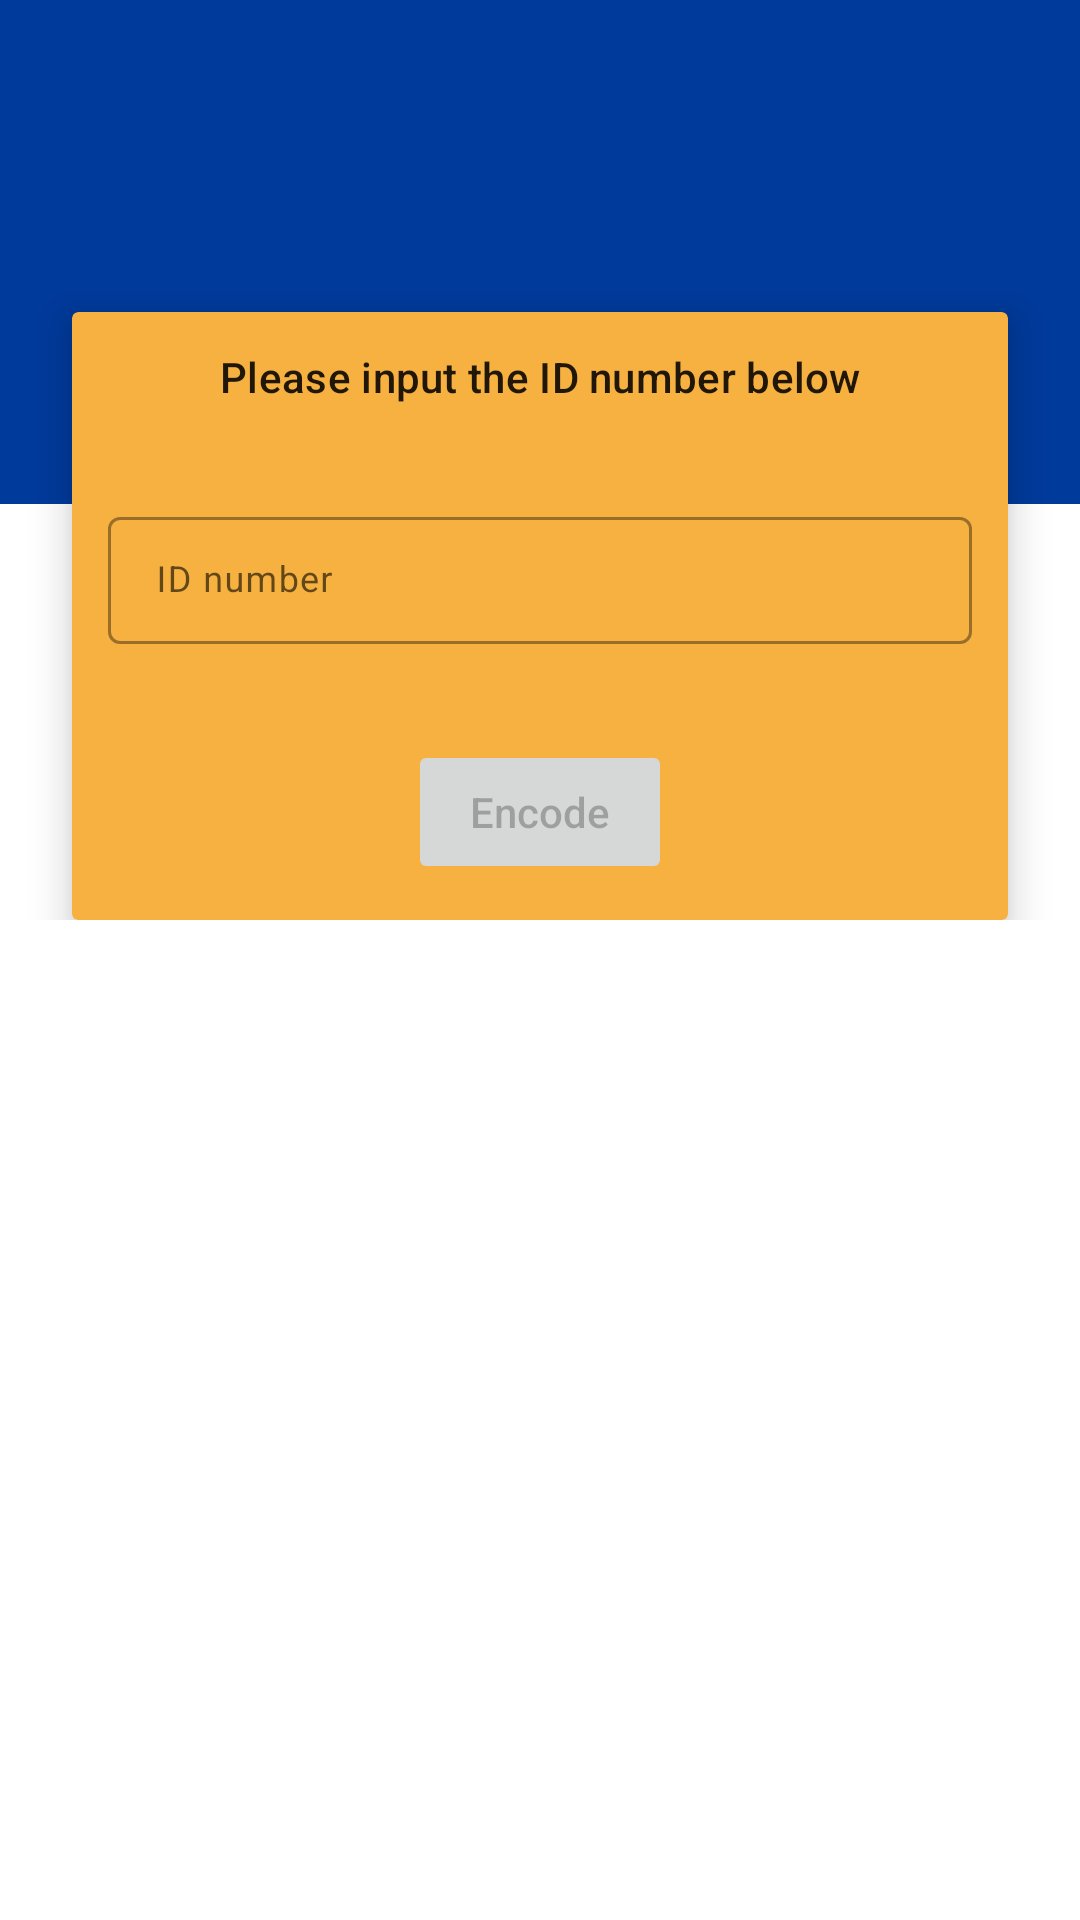

Here is an Android app screen rendered from its layout file. Give the layout XML and the strings, colors and styles it references.
<!-- AndroidManifest.xml: activity theme NoActionBar -->
<!-- res/layout/activity_main.xml -->
<?xml version="1.0" encoding="utf-8"?>
<RelativeLayout xmlns:android="http://schemas.android.com/apk/res/android"
    xmlns:app="http://schemas.android.com/apk/res-auto"
    xmlns:tools="http://schemas.android.com/tools"
    android:layout_width="match_parent"
    android:layout_height="match_parent"
    tools:context=".activities.MainActivity">


    <ScrollView
        android:layout_width="match_parent"
        android:layout_height="match_parent">
        <RelativeLayout
            android:layout_width="match_parent"
            android:layout_height="wrap_content">

            <LinearLayout
                android:layout_width="match_parent"
                android:background="@color/primaryDarkColor"
                android:orientation="horizontal"
                android:id="@+id/div_1"
                android:layout_height="@dimen/keyline_11"/>



            <androidx.cardview.widget.CardView
                android:layout_width="match_parent"
                android:layout_height="wrap_content"
                android:layout_marginStart="@dimen/keyline_5"
                android:layout_marginEnd="@dimen/keyline_5"
                android:layout_marginTop="@dimen/keyline_10"
                app:cardBackgroundColor="@color/secondaryColor"
                app:cardElevation="@dimen/keyline_2"
                android:id="@+id/card_view"
                app:contentPadding="@dimen/keyline_3">

                <LinearLayout
                    android:layout_width="match_parent"
                    android:layout_height="wrap_content"
                    android:orientation="vertical">

                    <TextView
                        android:layout_width="match_parent"
                        android:layout_height="wrap_content"
                        android:text="@string/please_input_the_id_number_below"
                        android:gravity="center_horizontal"
                        android:textAppearance="@style/TextAppearance.MaterialComponents.Subtitle2"/>

                    <com.google.android.material.textfield.TextInputLayout
                        style="@style/Widget.MaterialComponents.TextInputLayout.OutlinedBox.Dense"
                        android:layout_width="match_parent"
                        android:layout_height="wrap_content"
                        android:layout_marginTop="@dimen/keyline_6"
                        android:hint="@string/id_number">
                        <com.google.android.material.textfield.TextInputEditText
                            android:layout_width="match_parent"
                            android:id="@+id/id_number"
                            android:inputType="number"
                            android:textAppearance="@style/TextAppearance.MaterialComponents.Caption"
                            android:layout_height="wrap_content"/>
                    </com.google.android.material.textfield.TextInputLayout>

                    <Button
                        android:layout_width="wrap_content"
                        android:layout_height="wrap_content"
                        android:text="@string/encode"
                        android:layout_gravity="center_horizontal"
                        android:id="@+id/submit"
                        android:enabled="false"
                        android:layout_marginTop="@dimen/keyline_6"
                        android:textAllCaps="false"/>
                </LinearLayout>

            </androidx.cardview.widget.CardView>

            <LinearLayout
                android:layout_width="match_parent"
                android:layout_height="wrap_content"
                android:orientation="vertical"
                android:visibility="gone"
                android:layout_margin="@dimen/keyline_3"
                android:layout_below="@+id/card_view"
                android:id="@+id/read_data_container">
                <TextView
                    android:layout_width="match_parent"
                    android:layout_height="wrap_content"
                    android:text="@string/data_read_successfully"
                    android:gravity="center_horizontal"
                    android:textAppearance="@style/TextAppearance.MaterialComponents.Subtitle2"/>

                <ImageView
                    android:layout_width="150dp"
                    android:layout_height="150dp"
                    android:id="@+id/avatar"
                    android:layout_marginTop="@dimen/keyline_2"
                    android:layout_gravity="center_horizontal"/>

                <TextView
                    android:layout_width="match_parent"
                    android:layout_height="wrap_content"
                    android:id="@+id/info_textview"
                    android:textAppearance="@style/TextAppearance.MaterialComponents.Subtitle1"
                    android:layout_marginTop="@dimen/keyline_2"/>
            </LinearLayout>




        </RelativeLayout>
    </ScrollView>

    <com.airbnb.lottie.LottieAnimationView
        android:id="@+id/anim"
        android:layout_width="@dimen/keyline_12"
        android:layout_height="@dimen/keyline_12"
        android:layout_centerInParent="true"
        app:lottie_fileName="loading.json"
        app:lottie_loop="true"
        android:visibility="gone"
        app:lottie_autoPlay="true" />

    <LinearLayout
        android:layout_width="match_parent"
        android:layout_height="match_parent"
        android:background="@color/scrim"
        android:gravity="center"
        android:elevation="@dimen/keyline_3"
        android:id="@+id/tap_card_layout"
        android:orientation="vertical"
        android:visibility="gone"
        tools:targetApi="lollipop">

        <com.airbnb.lottie.LottieAnimationView
            android:id="@+id/tap"
            android:layout_width="300dp"
            android:layout_height="300dp"
            app:lottie_fileName="tap_card.json"
            app:lottie_loop="true"
            app:lottie_autoPlay="true" />

        <TextView
            android:layout_width="match_parent"
            android:layout_height="wrap_content"
            android:text="@string/please_tap_the_card_to_the_back_of_the_phone"
            android:textColor="@android:color/white"
            android:gravity="center_horizontal"
            android:textAppearance="@style/TextAppearance.MaterialComponents.Subtitle2"/>


    </LinearLayout>

</RelativeLayout>
<!-- resources referenced by this layout -->
<resources>
  <color name="primaryDarkColor">#003a9b</color>
  <color name="scrim">#73000000</color>
  <color name="secondaryColor">#f6b140</color>
  <dimen name="keyline_10">104dp</dimen>
  <dimen name="keyline_11">168dp</dimen>
  <dimen name="keyline_12">200dp</dimen>
  <dimen name="keyline_2">8dp</dimen>
  <dimen name="keyline_3">12dp</dimen>
  <dimen name="keyline_5">24dp</dimen>
  <dimen name="keyline_6">32dp</dimen>
  <string name="data_read_successfully">Data read successfully</string>
  <string name="encode">Encode</string>
  <string name="id_number">ID number</string>
  <string name="please_input_the_id_number_below">Please input the ID number below</string>
  <string name="please_tap_the_card_to_the_back_of_the_phone">Please tap the card to the back of the phone</string>
  <style name="NoActionBar" parent="Theme.RealGoldEncoder">
          <item name="windowNoTitle">true</item>
          <item name="windowActionBar">false</item>
          <item name="android:windowTranslucentStatus">true</item>
      </style>
  <style name="Theme.RealGoldEncoder" parent="Theme.MaterialComponents.DayNight.DarkActionBar">
          
          <item name="colorPrimary">@color/primaryColor</item>
          <item name="colorPrimaryVariant">@color/primaryDarkColor</item>
          <item name="colorOnPrimary">@color/primaryTextColor</item>
          
          <item name="colorSecondary">@color/secondaryColor</item>
          <item name="colorSecondaryVariant">@color/secondaryDarkColor</item>
          <item name="colorOnSecondary">@color/secondaryTextColor</item>
          
          <item name="android:statusBarColor" tools:targetApi="l">?attr/colorPrimaryVariant</item>
          
  
          <item name="android:windowActivityTransitions" tools:targetApi="lollipop">true</item>
      </style>
  <color name="primaryColor">#3463cd</color>
  <color name="primaryTextColor">#ffffff</color>
  <color name="secondaryDarkColor">#bf8200</color>
  <color name="secondaryTextColor">#000000</color>
</resources>
